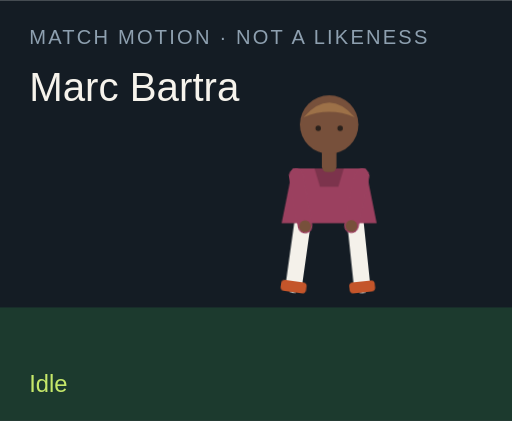
t = 0.00 s
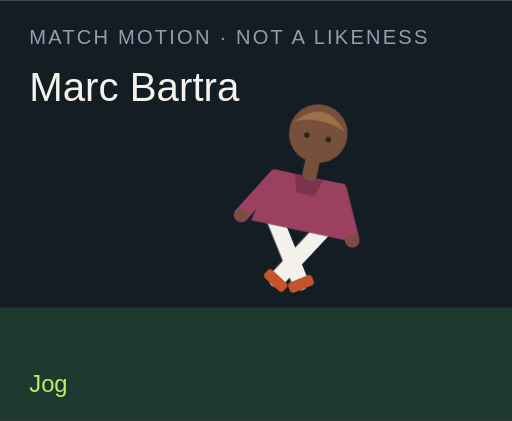
t = 1.50 s
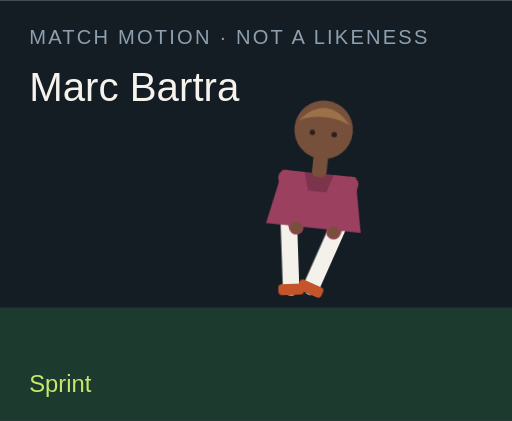
t = 3.00 s
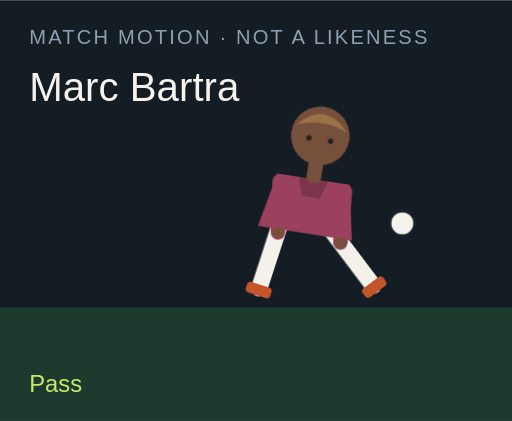
t = 4.50 s
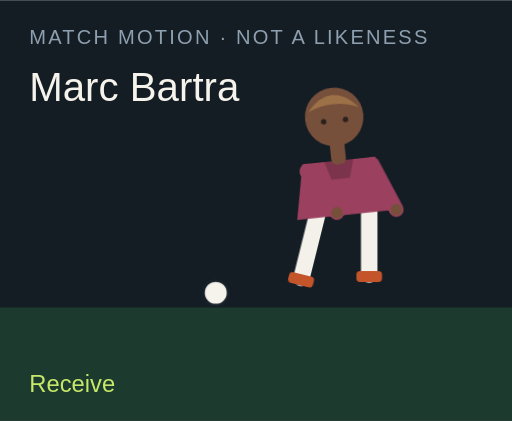
t = 6.00 s
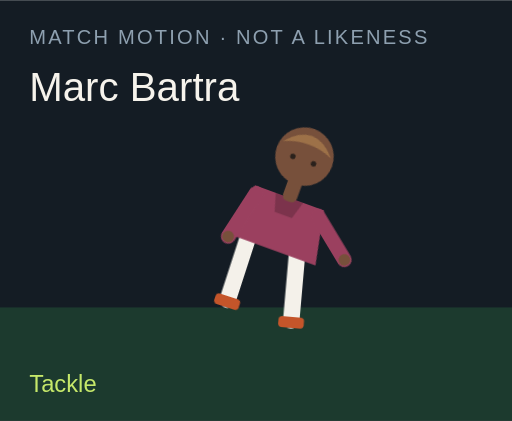
t = 7.50 s

The animated SVG that drew these frames (rendered in a browser with its animation timeline set to each time). Animation: 18 CSS @keyframes rules; one cycle of 9.00 s, repeats indefinitely.

<?xml version="1.0" encoding="UTF-8"?>
<svg xmlns="http://www.w3.org/2000/svg" viewBox="0 0 280 230" role="img">
  <style>@media (prefers-reduced-motion: reduce){animate,animateTransform{display:none}}</style>
  <rect width="280" height="230" fill="#141c24"/>
  <rect y="168" width="280" height="62" fill="#1c3a2e"/>
  <text x="16" y="24" fill="#8ea0b0" font-family="Arial,sans-serif" font-size="11" letter-spacing="1.2">MATCH MOTION · NOT A LIKENESS</text>
  <text x="16" y="55" fill="#f6f3ec" font-family="Impact,sans-serif" font-size="22">Marc Bartra</text>
  <circle r="7" fill="#f6f3ec" stroke="#172028" stroke-width="2" id="motion-33252" cx="150" cy="160" opacity="0">
    
    
    
  </circle>
  <g transform="translate(132 40)">
    <g id="motion-33274" transform="rotate(0 48 90)">
      
      <g id="motion-33276" transform="translate(0 0)">
        
        <g transform="translate(34 78)"><g id="motion-33278" transform="rotate(8)"><path d="M0 0 V38" stroke="#f4f1ea" stroke-width="9" stroke-linecap="round"/><rect x="-7" y="36" width="14" height="6" rx="2" fill="#c4552a"/></g></g>
        <g transform="translate(62 78)"><g id="motion-33280" transform="rotate(-6)"><path d="M0 0 V38" stroke="#f4f1ea" stroke-width="9" stroke-linecap="round"/><rect x="-7" y="36" width="14" height="6" rx="2" fill="#c4552a"/></g></g>
        <path d="M28 52 h40 l6 30 H22 Z" fill="#9b405f"/>
        <path d="M40 52 h16 l-3 10 H43 Z" fill="#000" opacity=".2"/>
        <g transform="translate(30 56)"><g id="motion-33282" transform="rotate(-10)"><path d="M0 0 V28" stroke="#9b405f" stroke-width="8" stroke-linecap="round"/><circle cx="0" cy="28" r="3.2" fill="#77503b"/></g></g>
        <g transform="translate(66 56)"><g id="motion-33284" transform="rotate(12)"><path d="M0 0 V28" stroke="#9b405f" stroke-width="8" stroke-linecap="round"/><circle cx="0" cy="28" r="3.2" fill="#77503b"/></g></g>
        <rect x="44" y="40" width="8" height="14" rx="3" fill="#77503b"/>
        <circle cx="48" cy="28" r="16" fill="#77503b"/>
        <path d="M34 24 Q48 8 62 24 Q48 18 34 24" fill="#9d7148"/>
        <circle cx="42" cy="30" r="1.5" fill="#2a211c"/><circle cx="54" cy="30" r="1.5" fill="#2a211c"/>
      </g>
    </g>
  </g>
  <text x="16" y="214" fill="#c6e86a" font-family="Arial,sans-serif" font-size="13" opacity="1" id="motion-33256">Idle</text><text x="16" y="214" fill="#c6e86a" font-family="Arial,sans-serif" font-size="13" opacity="0" id="motion-33258">Jog</text><text x="16" y="214" fill="#c6e86a" font-family="Arial,sans-serif" font-size="13" opacity="0" id="motion-33260">Sprint</text><text x="16" y="214" fill="#c6e86a" font-family="Arial,sans-serif" font-size="13" opacity="0" id="motion-33262">Dribble</text><text x="16" y="214" fill="#c6e86a" font-family="Arial,sans-serif" font-size="13" opacity="0" id="motion-33264">Pass</text><text x="16" y="214" fill="#c6e86a" font-family="Arial,sans-serif" font-size="13" opacity="0" id="motion-33266">Shoot</text><text x="16" y="214" fill="#c6e86a" font-family="Arial,sans-serif" font-size="13" opacity="0" id="motion-33268">Receive</text><text x="16" y="214" fill="#c6e86a" font-family="Arial,sans-serif" font-size="13" opacity="0" id="motion-33270">Tackle</text><text x="16" y="214" fill="#c6e86a" font-family="Arial,sans-serif" font-size="13" opacity="0" id="motion-33272">Point</text>
<style>@keyframes track-33253{0%{cx:150px}11.1%{cx:156px}22.2%{cx:164px}33.300000000000004%{cx:142px}44.4%{cx:190px}55.60000000000001%{cx:250px}66.7%{cx:118px}77.8%{cx:150px}88.9%{cx:150px}100%{cx:150px}}@keyframes track-33254{0%{cy:160px}11.1%{cy:158px}22.2%{cy:154px}33.300000000000004%{cy:156px}44.4%{cy:148px}55.60000000000001%{cy:96px}66.7%{cy:160px}77.8%{cy:160px}88.9%{cy:160px}100%{cy:160px}}@keyframes track-33255{0%{opacity:0}11.1%{opacity:0}22.2%{opacity:0}33.300000000000004%{opacity:1}44.4%{opacity:1}55.60000000000001%{opacity:1}66.7%{opacity:1}77.8%{opacity:0}88.9%{opacity:0}100%{opacity:0}}@keyframes track-33257{0%{opacity:1}11.1%{opacity:0}22.2%{opacity:0}33.300000000000004%{opacity:0}44.4%{opacity:0}55.60000000000001%{opacity:0}66.7%{opacity:0}77.8%{opacity:0}88.9%{opacity:0}100%{opacity:1}}@keyframes track-33259{0%{opacity:0}11.1%{opacity:1}22.2%{opacity:0}33.300000000000004%{opacity:0}44.4%{opacity:0}55.60000000000001%{opacity:0}66.7%{opacity:0}77.8%{opacity:0}88.9%{opacity:0}100%{opacity:0}}@keyframes track-33261{0%{opacity:0}11.1%{opacity:0}22.2%{opacity:1}33.300000000000004%{opacity:0}44.4%{opacity:0}55.60000000000001%{opacity:0}66.7%{opacity:0}77.8%{opacity:0}88.9%{opacity:0}100%{opacity:0}}@keyframes track-33263{0%{opacity:0}11.1%{opacity:0}22.2%{opacity:0}33.300000000000004%{opacity:1}44.4%{opacity:0}55.60000000000001%{opacity:0}66.7%{opacity:0}77.8%{opacity:0}88.9%{opacity:0}100%{opacity:0}}@keyframes track-33265{0%{opacity:0}11.1%{opacity:0}22.2%{opacity:0}33.300000000000004%{opacity:0}44.4%{opacity:1}55.60000000000001%{opacity:0}66.7%{opacity:0}77.8%{opacity:0}88.9%{opacity:0}100%{opacity:0}}@keyframes track-33267{0%{opacity:0}11.1%{opacity:0}22.2%{opacity:0}33.300000000000004%{opacity:0}44.4%{opacity:0}55.60000000000001%{opacity:1}66.7%{opacity:0}77.8%{opacity:0}88.9%{opacity:0}100%{opacity:0}}@keyframes track-33269{0%{opacity:0}11.1%{opacity:0}22.2%{opacity:0}33.300000000000004%{opacity:0}44.4%{opacity:0}55.60000000000001%{opacity:0}66.7%{opacity:1}77.8%{opacity:0}88.9%{opacity:0}100%{opacity:0}}@keyframes track-33271{0%{opacity:0}11.1%{opacity:0}22.2%{opacity:0}33.300000000000004%{opacity:0}44.4%{opacity:0}55.60000000000001%{opacity:0}66.7%{opacity:0}77.8%{opacity:1}88.9%{opacity:0}100%{opacity:0}}@keyframes track-33273{0%{opacity:0}11.1%{opacity:0}22.2%{opacity:0}33.300000000000004%{opacity:0}44.4%{opacity:0}55.60000000000001%{opacity:0}66.7%{opacity:0}77.8%{opacity:0}88.9%{opacity:1}100%{opacity:0}}@keyframes track-33275{0%{transform:rotate(0deg)}11.1%{transform:rotate(8deg)}22.2%{transform:rotate(16deg)}33.300000000000004%{transform:rotate(6deg)}44.4%{transform:rotate(4deg)}55.60000000000001%{transform:rotate(14deg)}66.7%{transform:rotate(-6deg)}77.8%{transform:rotate(34deg)}88.9%{transform:rotate(6deg)}100%{transform:rotate(0deg)}}@keyframes track-33277{0%{transform:translate(0px,0px)}11.1%{transform:translate(0px,-3px)}22.2%{transform:translate(0px,-6px)}33.300000000000004%{transform:translate(0px,-2px)}44.4%{transform:translate(0px,2px)}55.60000000000001%{transform:translate(0px,-4px)}66.7%{transform:translate(0px,1px)}77.8%{transform:translate(0px,10px)}88.9%{transform:translate(0px,-4px)}100%{transform:translate(0px,0px)}}@keyframes track-33279{0%{transform:rotate(8deg)}11.1%{transform:rotate(-26deg)}22.2%{transform:rotate(-42deg)}33.300000000000004%{transform:rotate(-8deg)}44.4%{transform:rotate(6deg)}55.60000000000001%{transform:rotate(12deg)}66.7%{transform:rotate(20deg)}77.8%{transform:rotate(-8deg)}88.9%{transform:rotate(4deg)}100%{transform:rotate(8deg)}}@keyframes track-33281{0%{transform:rotate(-6deg)}11.1%{transform:rotate(24deg)}22.2%{transform:rotate(38deg)}33.300000000000004%{transform:rotate(18deg)}44.4%{transform:rotate(-38deg)}55.60000000000001%{transform:rotate(-54deg)}66.7%{transform:rotate(6deg)}77.8%{transform:rotate(-22deg)}88.9%{transform:rotate(-8deg)}100%{transform:rotate(-6deg)}}@keyframes track-33283{0%{transform:rotate(-10deg)}11.1%{transform:rotate(24deg)}22.2%{transform:rotate(36deg)}33.300000000000004%{transform:rotate(-18deg)}44.4%{transform:rotate(10deg)}55.60000000000001%{transform:rotate(-24deg)}66.7%{transform:rotate(-30deg)}77.8%{transform:rotate(12deg)}88.9%{transform:rotate(14deg)}100%{transform:rotate(-10deg)}}@keyframes track-33285{0%{transform:rotate(12deg)}11.1%{transform:rotate(-20deg)}22.2%{transform:rotate(-32deg)}33.300000000000004%{transform:rotate(14deg)}44.4%{transform:rotate(-26deg)}55.60000000000001%{transform:rotate(18deg)}66.7%{transform:rotate(-22deg)}77.8%{transform:rotate(-6deg)}88.9%{transform:rotate(-96deg)}100%{transform:rotate(12deg)}}@media(prefers-reduced-motion:no-preference){#motion-33252{animation:track-33253 9s linear infinite both,track-33254 9s linear infinite both,track-33255 9s steps(1,end) infinite both}#motion-33256{animation:track-33257 9s steps(1,end) infinite both}#motion-33258{animation:track-33259 9s steps(1,end) infinite both}#motion-33260{animation:track-33261 9s steps(1,end) infinite both}#motion-33262{animation:track-33263 9s steps(1,end) infinite both}#motion-33264{animation:track-33265 9s steps(1,end) infinite both}#motion-33266{animation:track-33267 9s steps(1,end) infinite both}#motion-33268{animation:track-33269 9s steps(1,end) infinite both}#motion-33270{animation:track-33271 9s steps(1,end) infinite both}#motion-33272{animation:track-33273 9s steps(1,end) infinite both}#motion-33274{animation:track-33275 9s linear infinite both}#motion-33276{animation:track-33277 9s linear infinite both}#motion-33278{animation:track-33279 9s linear infinite both}#motion-33280{animation:track-33281 9s linear infinite both}#motion-33282{animation:track-33283 9s linear infinite both}#motion-33284{animation:track-33285 9s linear infinite both}}</style></svg>
